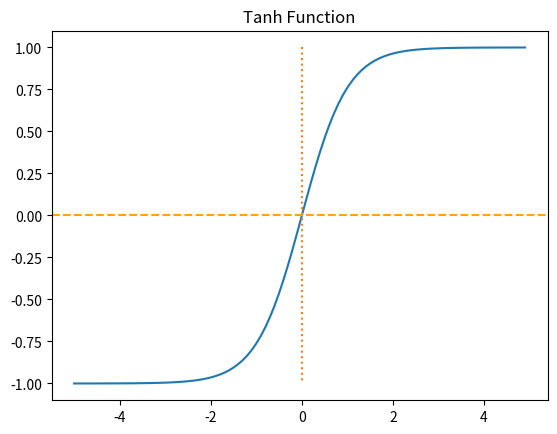

Write the Python code that produced this figure.
import numpy as np
import matplotlib.pyplot as plt

x = np.arange(-5.0, 5.0, 0.1) 
y = np.tanh(x)

plt.plot(x, y)
plt.plot([0,0],[1.0,-1.0], ':')
plt.axhline(y=0, color='orange', linestyle='--')
plt.title('Tanh Function')
plt.show()
